Run: headless pygame with SDL's dummy video driver; simulated clock (each Clock.tick advances the game by its frame time, no real sleeping); random seed 0; keys injected as events and as key.get_pressed() state; no mouse input.
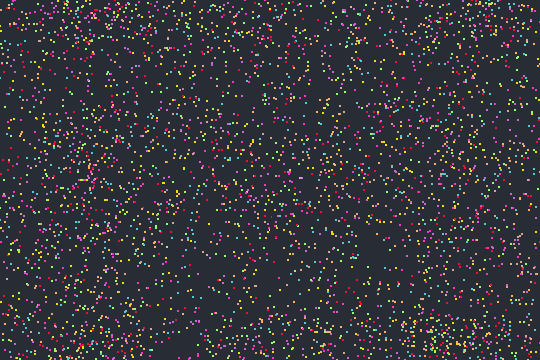
Frame 1 of 4 · flips 1–60 · no input
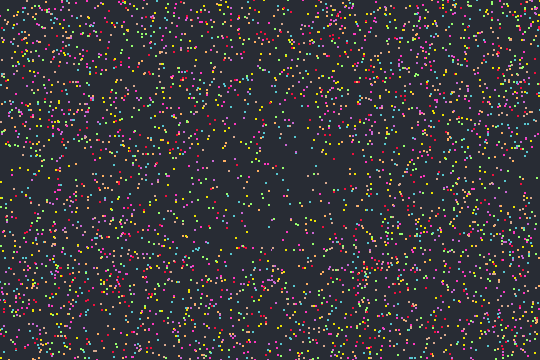
Frame 2 of 4 · flips 61–180 · tapped SPACE, RETURN · held RIGHT (→), D
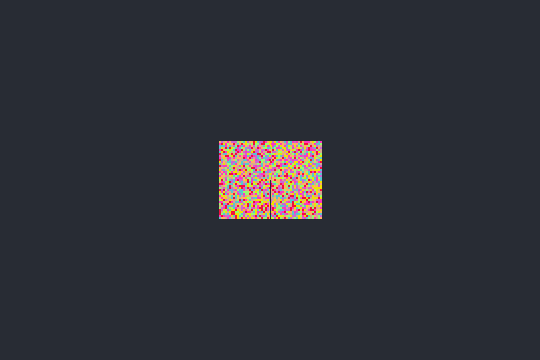
Frame 3 of 4 · flips 181–300 · held DOWN (↓), S
Frame 4 of 4 · flips 301–420 · held LEFT (←), A, UP (↑), W · screen unchanged from frame 3, image omitted

The pygame program that drew these frames:

import pygame, sys, random, time #tiem sleep tests
from pygame.locals import *

def get_coordinates(SIZE, figure):


    x = figure.left
    y = figure.top
    while x < figure.right:
        xcor.append(x)
        x += SIZE
        while y < figure.bottom:
            ycor.append(y)
            y += SIZE

def letter_pixel_coordinates(letter, num_square):
    return True


def move_pixel(bouncer,loop):
            if bouncer['dir'] == DOWNLEFT:
                bouncer['rect'].left -= bouncer['speed']
                bouncer['rect'].top += bouncer['speed1']
            if bouncer['dir'] == DOWNRIGHT:
                bouncer['rect'].left += bouncer['speed']
                bouncer['rect'].top += bouncer['speed1']
            if bouncer['dir'] == UPLEFT:
                bouncer['rect'].left -= bouncer['speed']
                bouncer['rect'].top -= bouncer['speed1']
            if bouncer['dir'] == UPRIGHT:
                bouncer['rect'].left += bouncer['speed']
                bouncer['rect'].top -= bouncer['speed1']

            if loop == loops-1: ## Some  pixels would have to change direction twice and not return to the origin
                return 0    ## Delete this lines and pixels with speeds 8 or higher number won't get to the origin

            # check if the bouncer has move out the window
            if bouncer['rect'].top < 0:
                if bouncer['dir'] == UPLEFT:
                    bouncer['dir'] = DOWNLEFT
                if bouncer['dir'] == UPRIGHT:
                    bouncer['dir'] = DOWNRIGHT
            if bouncer['rect'].right > window_width: # bug the dir chenged from 3 to 1 for a mistake in the > sign
                if bouncer['dir'] == UPRIGHT:
                    bouncer['dir'] = UPLEFT
                if bouncer['dir'] == DOWNRIGHT:
                    bouncer['dir'] = DOWNLEFT
            if bouncer['rect'].bottom > window_height:
                if bouncer['dir'] == DOWNLEFT:
                    bouncer['dir'] = UPLEFT
                if bouncer['dir'] == DOWNRIGHT:
                    bouncer['dir'] = UPRIGHT
            if bouncer['rect'].left < 0:
                if bouncer['dir'] == UPLEFT:
                    bouncer['dir'] = UPRIGHT
                if bouncer['dir'] == DOWNLEFT:
                    bouncer['dir'] = DOWNRIGHT



# set up pygame
pygame.init()

# set up the window
window_width = 540
window_height = 360
window_surface = pygame.display.set_mode((window_width, window_height), 0, 32)
pygame.display.set_caption('TEST 2')

# get the x and y center of the window
centerx = window_surface.get_rect().centerx
centery = window_surface.get_rect().centery



# set up direction variables
DOWNLEFT = 1
DOWNRIGHT = 3
UPLEFT = 7
UPRIGHT= 9
DIRECTIONS =[DOWNLEFT, DOWNRIGHT, UPLEFT, UPRIGHT]

# set up the colors
BLACK = (40, 44, 52)
WHITE =(255, 255, 255)
GREEN = (150, 253, 109)
PINK = (254, 55, 190)
BLUE = (87, 199, 208)
PURPLE = (203, 103, 211)
RED =(242, 15, 61)
BROWN = (215,168, 142)
ORANGE = (255, 176, 97)
YELLOW = (238, 226, 0)
COLORS = [GREEN, RED, BLUE, PURPLE, PINK, BROWN, ORANGE, YELLOW]



# set square's letter SIZE
square_width =  51#int(window_width/9)
square_height =  77#int(window_height/5)

# get x and y coordinates for the fisrt square's letter
letterx = centerx - (square_width/2)
lettery = centery - (square_height/2)
print(letterx, lettery, square_width, square_height)



# list of pixel coordinates
SIZE = 2
WORD= 'Hi'
xcor = []
ycor = []
count = 0
letterx = centerx - (square_width/2)*len(WORD)
for letter in range(len(WORD)):
    lx = letterx + square_width*(count)
    figure = pygame.Rect(lx, lettery, square_width, square_height)
    get_coordinates(SIZE, figure)
    count += 1

### create bouncers
bouncers = []
for x in xcor:
    for y in ycor:
        color = random.choice(COLORS)
        direction = random.choice(DIRECTIONS)
        ran_speed = random.randint(1,10) # x cannot be 8
        if ran_speed < 5:
            ran_speed1 = random.randint(5,10) # y cannot be 9 why? Maybe mathematics
        else:
            ran_speed1 = random.randint(1,5)
        bouncers.append({'rect':pygame.Rect(x, y, SIZE, SIZE), 'SIZE':SIZE, 'dir':direction, 'color':color, 'speed':ran_speed, 'speed1':ran_speed1, 'origin':(x,y), 'loop': 0, 'or_dir':direction})

## SET returinig paths for bouncers
for bouncer in bouncers:
    loops = random.randint(200,250)
    for loop in range(loops):
        move_pixel(bouncer, loop)
        bouncer['loops'] = loops
# Change to the opposite direction
for bouncer in bouncers: #!
    new_dir = {1:9, 9:1, 3:7, 7:3, 2:8, 8:2, 4:6, 6:4}
    bouncer['dir'] = new_dir[bouncer['dir']]


# list of letter pixels
final_pixels = []


## run the game loop
while True:
    # check for the QUIT event
    for event in pygame.event.get():
        if event.type == QUIT:
            pygame.quit()
            sys.exit()


    # draw the white background onto the surface
    window_surface.fill(BLACK)
    # draw the bouncers inside the letter
    for pixel in final_pixels:
        # draw the pixel onto the letter
        pygame.draw.rect(window_surface, pixel['color'], pixel['rect'])
    #--------------------------------

    # move and then draw bouncers
    copybouncers = bouncers[:]
    for bouncer in bouncers:
        # move the bouncer data structure

        if bouncer['dir'] == DOWNLEFT:
            bouncer['rect'].left -= bouncer['speed']
            bouncer['rect'].top += bouncer['speed1']
        if bouncer['dir'] == DOWNRIGHT:
            bouncer['rect'].left += bouncer['speed']
            bouncer['rect'].top += bouncer['speed1']
        if bouncer['dir'] == UPLEFT:
            bouncer['rect'].left -= bouncer['speed']
            bouncer['rect'].top -= bouncer['speed1']
        if bouncer['dir'] == UPRIGHT:
            bouncer['rect'].left += bouncer['speed']
            bouncer['rect'].top -= bouncer['speed1']


        # check if the bouncer has move out the window
        if bouncer['rect'].top < 0:
            if bouncer['dir'] == UPLEFT:
                bouncer['dir'] = DOWNLEFT
            if bouncer['dir'] == UPRIGHT:
                bouncer['dir'] = DOWNRIGHT
        if bouncer['rect'].right > window_width: # bug the dir chenged from 3 to 1 for a mistake in the > sign
            if bouncer['dir'] == UPRIGHT:
                bouncer['dir'] = UPLEFT
            if bouncer['dir'] == DOWNRIGHT:
                bouncer['dir'] = DOWNLEFT
        if bouncer['rect'].bottom > window_height:
            if bouncer['dir'] == DOWNLEFT:
                bouncer['dir'] = UPLEFT
            if bouncer['dir'] == DOWNRIGHT:
                bouncer['dir'] = UPRIGHT
        if bouncer['rect'].left < 0:
            if bouncer['dir'] == UPLEFT:
                bouncer['dir'] = UPRIGHT
            if bouncer['dir'] == DOWNLEFT:
                bouncer['dir'] = DOWNRIGHT


        bouncer['loop'] += 1


        if (bouncer['rect'][0], bouncer['rect'][1]) == bouncer['origin'] and bouncer['loop'] >= bouncer['loops']:
            final_pixels.append(bouncer)
            copybouncers.remove(bouncer)

        # draw the bouncer onto the surface
        pygame.draw.rect(window_surface, bouncer['color'], bouncer['rect'])

    pygame.draw.rect(window_surface, BLACK, (centerx, centery, 1, 100))
    bouncers = copybouncers
    # draw the window onto the screen
    pygame.display.update()




'''import pygame, sys, random, time #tiem sleep tests
from pygame.locals import *


# set up pygame
pygame.init()

# set up the window
window_width = 1080
window_height = 720
window_surface = pygame.display.set_mode((window_width, window_height), 0, 32)
pygame.display.set_caption('TEST 2')

# set up direction variables
DOWNLEFT = 1
DOWNRIGHT = 3
UPLEFT = 7
UPRIGHT= 9


# set up the colors
BLACK = (40, 44, 52)
BLUE = (87, 199, 208)



# set square's letter SIZE
square_width = int(window_width/9)
square_height = int(window_height/5)
print(square_width, square_height)

# get the x and y center of the window
centerx = window_surface.get_rect().centerx
centery = window_surface.get_rect().centery

# get x and y coordinates for the fisrt square's letter
letterx = centerx - (square_width/2)
lettery = centery - square_height/2


bouncer ={'rect':pygame.Rect(480, 380, 4, 4), 'SIZE':4, 'dir':1, 'color':BLUE, 'speed':1, 'speed1':9, 'origin':(480,380), 'loop': 0}
final_pixels = []
print('--------------------------------')
print(bouncer)#bouncer['rect'][0],bouncer['rect'][1])
print('--------------------------------')
print('\n')

count = 0
x = 0
y = 0
while True:

    quit = False
    for event in pygame.event.get():
        if event.type == QUIT:
            pygame.quit()
            sys.exit()

    window_surface.fill(BLACK)

    for pixel in final_pixels:
        pygame.draw.rect(window_surface, pixel['color'], pixel['rect'])


    pygame.draw.rect(window_surface, (255,255,255), pygame.Rect(480, 380, 4, 4))



    if count == 200:
        new_dir = {1:9, 9:1, 3:7, 7:3}
        bouncer['dir'] = new_dir[bouncer['dir']]
        time.sleep(4)
    if count > 196 and count < 204:
        print('STOP' + str(count))
        print(bouncer['rect'][0],bouncer['rect'][1])
        print()

    # move the bouncer data structure

    if bouncer['dir'] == DOWNLEFT:
        bouncer['rect'].left -= bouncer['speed']
        bouncer['rect'].top += bouncer['speed1']
        x -= bouncer['speed']
        y += bouncer['speed1']
    if bouncer['dir'] == DOWNRIGHT:
        bouncer['rect'].left += bouncer['speed']
        bouncer['rect'].top += bouncer['speed1']
        x += bouncer['speed']
        y += bouncer['speed1']
    if bouncer['dir'] == UPLEFT:
        bouncer['rect'].left -= bouncer['speed']
        bouncer['rect'].top -= bouncer['speed1']
        x -= bouncer['speed']
        y -= bouncer['speed1']
    if bouncer['dir'] == UPRIGHT:
        bouncer['rect'].left += bouncer['speed']
        bouncer['rect'].top -= bouncer['speed1']
        x += bouncer['speed']
        y -= bouncer['speed1']


    # check if the bouncer has move out the window
    if bouncer['rect'].top < 0:
        if bouncer['dir'] == UPLEFT:
            bouncer['dir'] = DOWNLEFT
        if bouncer['dir'] == UPRIGHT:
            bouncer['dir'] = DOWNRIGHT
    if bouncer['rect'].right > window_width: # bug the dir chenged from 3 to 1 for a mistake in the > sign
        if bouncer['dir'] == UPRIGHT:
            bouncer['dir'] = UPLEFT
        if bouncer['dir'] == DOWNRIGHT:
            bouncer['dir'] = DOWNLEFT
    if bouncer['rect'].bottom > window_height:
        if bouncer['dir'] == DOWNLEFT:
            bouncer['dir'] = UPLEFT
        if bouncer['dir'] == DOWNRIGHT:
            bouncer['dir'] = UPRIGHT
    if bouncer['rect'].left < 0:
        if bouncer['dir'] == UPLEFT:
            bouncer['dir'] = UPRIGHT
        if bouncer['dir'] == DOWNLEFT:
            bouncer['dir'] = DOWNRIGHT


    bouncer['loop'] += 1


    if (bouncer['rect'][0], bouncer['rect'][1]) == bouncer['origin'] and bouncer['loop'] >= bouncer['loops']:
        final_pixels.append(bouncer)

    # draw the bouncer onto the surface
    pygame.draw.rect(window_surface, bouncer['color'], bouncer['rect'])
    count += 1

    # draw the window onto the screen
    pygame.display.update()
'''
